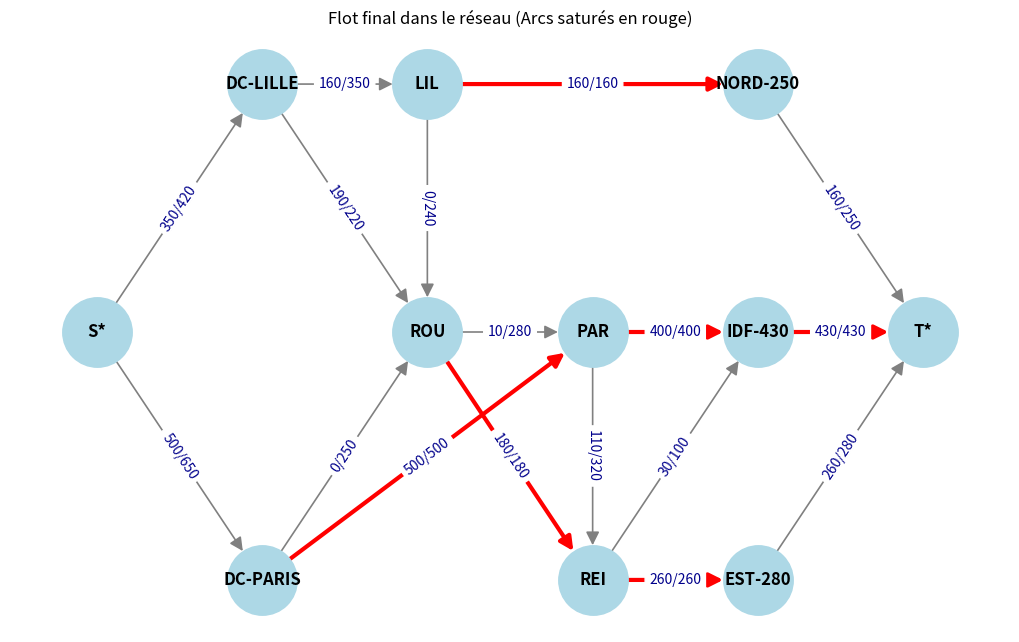

Here is the Python script that generated this plot:
import networkx as nx
import matplotlib.pyplot as plt
from collections import deque


# Structure du graphe
graph_data = {
    "S*": [
            {"to":"DC-LILLE","capacite": 420},
            {"to":"DC-PARIS","capacite": 650}
        ],
    "DC-LILLE": [
            {"to":"LIL","capacite": 350},
            {"to":"ROU","capacite": 220}
    ],
    "DC-PARIS": [
            {"to":"ROU","capacite": 250},
            {"to":"PAR","capacite": 500}
        ],
    "LIL": [
            {"to":"NORD-250","capacite": 160},
            {"to":"ROU","capacite": 240}
    ],
    "PAR": [
            {"to":"IDF-430","capacite": 400},
            {"to":"REI","capacite": 320}
    ],
    "ROU": [
            {"to":"PAR","capacite": 280},
            {"to":"REI","capacite": 180}
    ],
    "REI": [
            {"to":"IDF-430","capacite": 100},
            {"to":"EST-280","capacite": 260}
    ],
    "NORD-250": [
            {"to":"T*","capacite": 250}
        ],
    "IDF-430": [
            {"to":"T*","capacite": 430}
        ],
    "EST-280": [
            {"to":"T*","capacite": 280}
        ]
}

# Fonctions utilisées par les étapes 3 et 4
def bfs_residual(graph, source, sink, residual):
    """
    Cherche un chemin entre source et sink avec une recherche en largeur.
    """
    parent = {source: None}
    queue = [source]
    while queue:
        node = queue.pop(0)
        voisins = graph.successors(node)
        for voisin in voisins:
            arc = (node, voisin)
            sommet_deja_visite = voisin in parent
            capacite_restante = residual.get(arc, 0)
            arc_utilisable = capacite_restante > 0
            if not sommet_deja_visite and arc_utilisable:
                parent[voisin] = node
                if voisin == sink:
                    return parent
                queue.append(voisin)
    return None


def reconstruct_path(parent, source, sink):
    """Reconstruit le chemin à partir du dictionnaire des prédécesseurs."""
    if parent is None or sink not in parent:
        return None
    path = []
    node = sink
    while node != source:
        precedent = parent[node]
        arc = (precedent, node)
        path.append(arc)
        node = precedent
    path.reverse()
    return path


def bottleneck(path, residual):
    """Retourne la plus petite capacité résiduelle du chemin."""
    if not path:
        return 0
    plus_petite_capacite = residual[path[0]]
    for arc in path:
        capacite = residual[arc]
        if capacite < plus_petite_capacite:
            plus_petite_capacite = capacite
    return plus_petite_capacite

# ============================================================
# ÉTAPE 1 - Représenter le graphe
# ============================================================
G = nx.DiGraph()

for source, targets in graph_data.items():
    for target in targets:
        G.add_edge(source, target["to"], capacite=target["capacite"])

# ============================================================
# ÉTAPE 2 - Écrire et vérifier les règles d'un flot valide
# ============================================================
# Initialisation dynamique de tous les débits à 0
debits = {edge: 0 for edge in G.edges}

# ============================================================
# ÉTAPE 3 - Chercher un chemin disponible avec BFS
# ÉTAPE 4 - Augmenter le flot
# ============================================================
sources = [sommet for sommet in G.nodes if G.in_degree(sommet) == 0]
sinks = [sommet for sommet in G.nodes if G.out_degree(sommet) == 0]

if len(sources) != 1 or len(sinks) != 1:
    raise ValueError("Le graphe doit contenir exactement 1 source et 1 puits.")

source = sources[0]
sink = sinks[0]

# Création du réseau résiduel initial
residual = {}
for source_arc, cible_arc in G.edges:
    arc = (source_arc, cible_arc)
    capacite_totale = G[source_arc][cible_arc]["capacite"]
    residual[arc] = capacite_totale - debits[arc]

numero_chemin = 1

while True:
    print(f"\n--- Recherche du chemin numéro {numero_chemin} ---")

    parent = bfs_residual(G, source, sink, residual)
    path = reconstruct_path(parent, source, sink)

    if path is None:
        print(f"Aucun chemin résiduel de {source} vers {sink}.")
        break

    print(f"Prédécesseurs : {parent}")
    print(f"Chemin trouvé : {path}")

    quantite_a_ajouter = bottleneck(path, residual)
    print(f"Quantité supplémentaire possible : {quantite_a_ajouter}")

    for arc in path:
        debits[arc] += quantite_a_ajouter
        residual[arc] -= quantite_a_ajouter

        print(
            f"Arc {arc[0]} -> {arc[1]} : "
            f"débit = {debits[arc]}, "
            f"capacité restante = {residual[arc]}"
        )

    numero_chemin += 1

# ============================================================
# ÉTAPE 5 - Valider le flot final
# ============================================================
print("\n--- Débit final sur chaque arc ---")
for arc in debits:
    print(f"f({arc[0]}, {arc[1]}) = {debits[arc]} / capacité restante = {residual[arc]}")

valeur_totale_flot = sum(debits[(source, cible)] for cible in G.successors(source))

print("\n--- Bilan final du flot ---")
print(f"Valeur totale du flot : {valeur_totale_flot}")

print("\n--- Débit f / capacité c sur chaque arc ---")
for arc in G.edges:
    debit = debits[arc]
    capacite = G[arc[0]][arc[1]]["capacite"]
    rapport = debit / capacite
    print(f"{arc[0]} -> {arc[1]} : f = {debit}, c = {capacite}, f/c = {rapport:.2f}")

# Visualisation du graphe
pos = {
    'S*': (0, 1),    
    'DC-LILLE': (2, 2),      
    'DC-PARIS': (2, 0),      
    'LIL': (4, 2),    
    'ROU': (4, 1),      
    'PAR': (6, 1),
    'REI': (6, 0),
    'NORD-250': (8, 2),      
    'IDF-430': (8, 1),
    'EST-280': (8, 0),
    'T*': (10, 1) 
}

plt.figure(figsize=(10, 6))
edge_colors = ['red' if debits[edge] == G[edge[0]][edge[1]]['capacite'] else 'gray' for edge in G.edges]
edge_widths = [3.0 if debits[edge] == G[edge[0]][edge[1]]['capacite'] else 1.2 for edge in G.edges]

nx.draw(
    G, pos, with_labels=True, node_color='lightblue', 
    node_size=2500, font_weight='bold', arrowsize=20,
    edge_color=edge_colors, width=edge_widths
)
edge_labels = {edge: f"{debits[edge]}/{G[edge[0]][edge[1]]['capacite']}" for edge in G.edges}
nx.draw_networkx_edge_labels(G, pos, edge_labels=edge_labels, font_color='darkblue')
plt.title("Flot final dans le réseau (Arcs saturés en rouge)")
plt.show()
